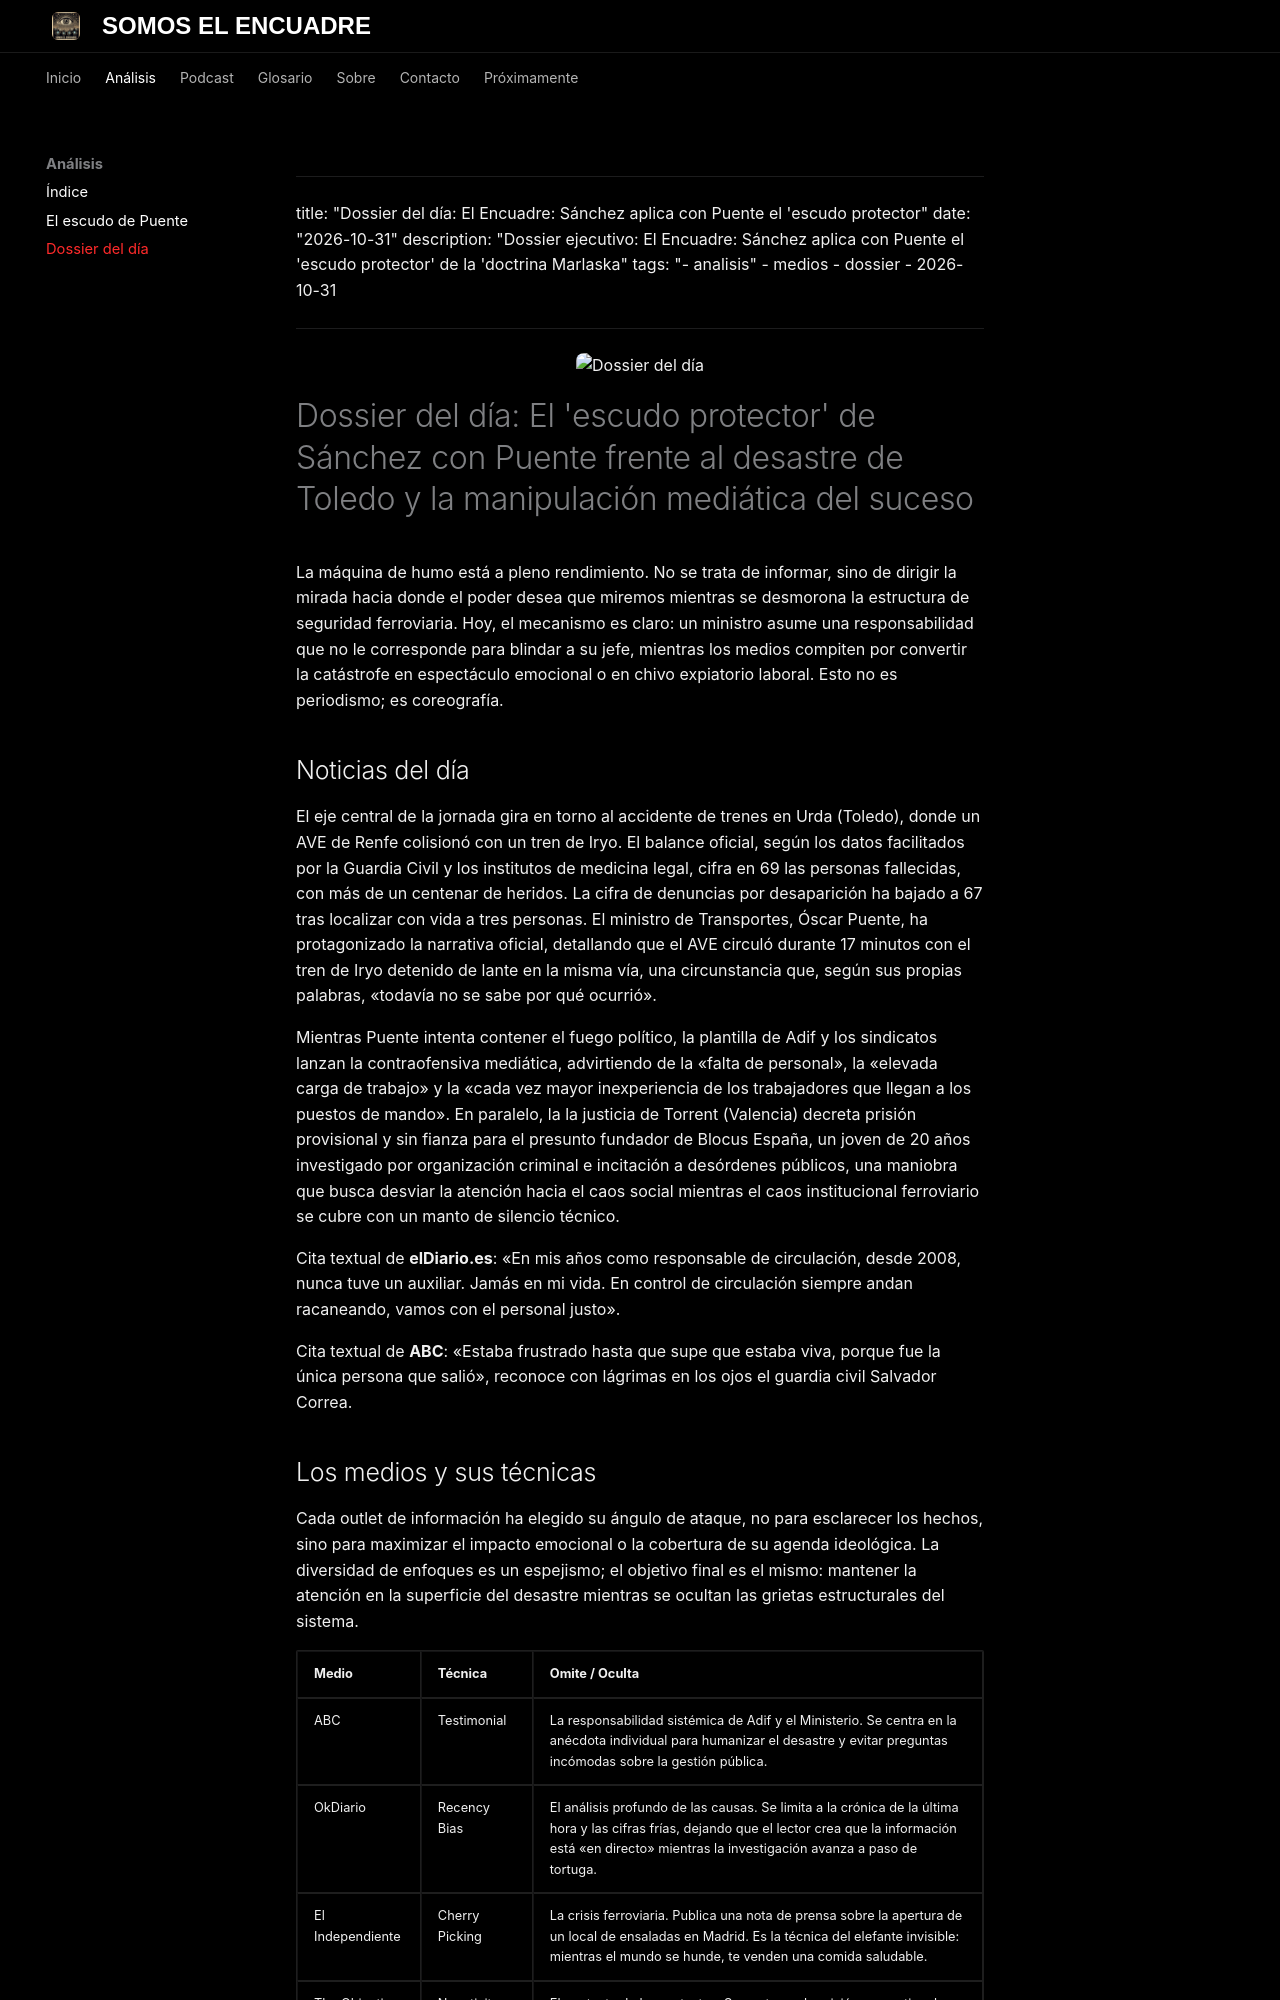

repository: keizdespania/LofiProducer-Limpio · page: analisis/2026-10-31-dossier-v2/index.html · generator: mkdocs

---
title: "Dossier del día: El Encuadre: Sánchez aplica con Puente el 'escudo protector"
date: "2026-10-31"
description: "Dossier ejecutivo: El Encuadre: Sánchez aplica con Puente el 'escudo protector' de la 'doctrina Marlaska"
tags: "- analisis"
  - medios
  - dossier
  - 2026-10-31
---

<figure><img src="https://files.catbox.moe/ofpbyw.png" alt="Dossier del día" style="width:100%;border-radius:8px;" loading="lazy"></figure>
<h1>Dossier del día: El 'escudo protector' de Sánchez con Puente frente al desastre de Toledo y la manipulación mediática del suceso</h1>

<p>La máquina de humo está a pleno rendimiento. No se trata de informar, sino de dirigir la mirada hacia donde el poder desea que miremos mientras se desmorona la estructura de seguridad ferroviaria. Hoy, el mecanismo es claro: un ministro asume una responsabilidad que no le corresponde para blindar a su jefe, mientras los medios compiten por convertir la catástrofe en espectáculo emocional o en chivo expiatorio laboral. Esto no es periodismo; es coreografía.</p>

<h2>Noticias del día</h2>
<p>El eje central de la jornada gira en torno al accidente de trenes en Urda (Toledo), donde un AVE de Renfe colisionó con un tren de Iryo. El balance oficial, según los datos facilitados por la Guardia Civil y los institutos de medicina legal, cifra en 69 las personas fallecidas, con más de un centenar de heridos. La cifra de denuncias por desaparición ha bajado a 67 tras localizar con vida a tres personas. El ministro de Transportes, Óscar Puente, ha protagonizado la narrativa oficial, detallando que el AVE circuló durante 17 minutos con el tren de Iryo detenido de lante en la misma vía, una circunstancia que, según sus propias palabras, «todavía no se sabe por qué ocurrió».</p>
<p>Mientras Puente intenta contener el fuego político, la plantilla de Adif y los sindicatos lanzan la contraofensiva mediática, advirtiendo de la «falta de personal», la «elevada carga de trabajo» y la «cada vez mayor inexperiencia de los trabajadores que llegan a los puestos de mando». En paralelo, la la justicia de Torrent (Valencia) decreta prisión provisional y sin fianza para el presunto fundador de Blocus España, un joven de 20 años investigado por organización criminal e incitación a desórdenes públicos, una maniobra que busca desviar la atención hacia el caos social mientras el caos institucional ferroviario se cubre con un manto de silencio técnico.</p>
<p>Cita textual de <strong>elDiario.es</strong>: «En mis años como responsable de circulación, desde 2008, nunca tuve un auxiliar. Jamás en mi vida. En control de circulación siempre andan racaneando, vamos con el personal justo».</p>
<p>Cita textual de <strong>ABC</strong>: «Estaba frustrado hasta que supe que estaba viva, porque fue la única persona que salió», reconoce con lágrimas en los ojos el guardia civil Salvador Correa.</p>

<h2>Los medios y sus técnicas</h2>
<p>Cada outlet de información ha elegido su ángulo de ataque, no para esclarecer los hechos, sino para maximizar el impacto emocional o la cobertura de su agenda ideológica. La diversidad de enfoques es un espejismo; el objetivo final es el mismo: mantener la atención en la superficie del desastre mientras se ocultan las grietas estructurales del sistema.</p>
